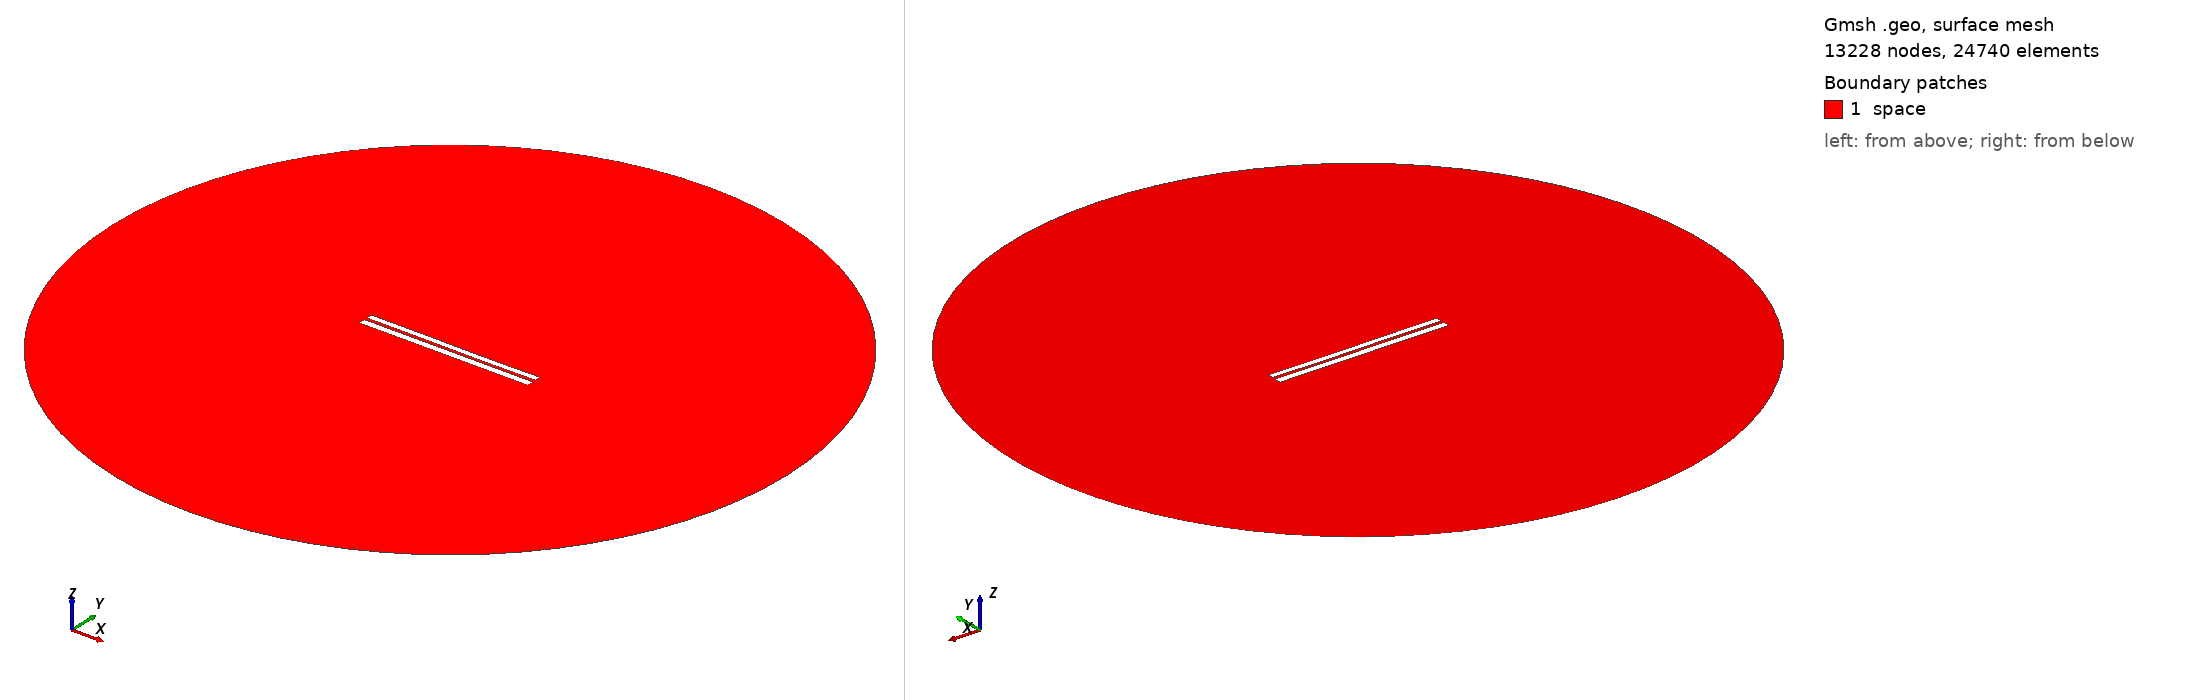

Gmsh geometry script, surface-meshed: 13228 nodes, 24740 surface elements. Boundary patches (legend numbers): 1 space. Left view from above one corner, right view from below the opposite corner. Legend entries are the model's physical surfaces. The drawing asked Gmsh for element sizes between 1% and 20% of the model's largest extent; the script's own settings can give other sizes.

=== 6418.geo (drawn) ===
//---------------------------------------
// Geometry kernel
//---------------------------------------

SetFactory("OpenCASCADE");



//---------------------------------------
// Parameters of the geometry
//---------------------------------------

// Overetch of the upper plate
overetch = 0.25;

// Distance between the plates
distance = 1.5;

// Discretization over the x axis (for the deformation)
nx = 50; 

// Length of the plate
L = 100 - overetch; 

// Number of modes
n = 4; 

// 1st mode coefficient
coeff(1) = -0.075;
beta(1) = 0.596864 * 3.1415926535 / L;

// 2nd mode coefficient
coeff(2) = -0.075;
beta(2) = 1.49418 * 3.1415926535 / L;

// 3rd mode coefficient
coeff(3) = 0.07499999999999998;
beta(3) = 2.50025 * 3.1415926535 / L;

// 4th mode coefficient
coeff(4) = 0.0;
beta(4) = 3.49999 * 3.1415926535 / L;



//---------------------------------------
// Upper plate (deformed rectangle)
//---------------------------------------

// Coordiantes of the upper plate
xmin = -50;
xmax = 50 - overetch;

// Height of the upper plate
yheight = 4 - 2 * overetch;

// Indexes of the points
UpperID[] = {};
LowerID[] = {};
LeftID[] = {};
RightID[] = {};

// Point index
p = 1;

// Horizontal edges
For i In {1:nx}
    x = xmin + (i-1)*(xmax - xmin)/(nx-1);

    y_bottom = distance / 2 + overetch;
    For j In {1:n}
        C = (Cosh(beta(j)*L) + Cos(beta(j)*L)) / (Sinh(beta(j)*L) + Sin(beta(j)*L));
        y_bottom  = y_bottom + coeff(j) * (Cosh(beta(j)*(x+50)) - Cos(beta(j)*(x+50)) - C * (Sinh(beta(j)*(x+50)) - Sin(beta(j)*(x+50))));
    EndFor

    y_top = y_bottom + yheight;

    Point(p) = {x, y_top, 0, 1.0};
    UpperID[i] = p;
    p = p + 1;

    Point(p) = {x, y_bottom, 0, 1.0};
    LowerID[i] = p;
    p = p + 1;
EndFor

// Create point lists
UpperPts[] = {}; LowerPts[] = {};
For i In {1:nx}
  UpperPts[] += {UpperID[i]};
  LowerPts[] += {LowerID[i]};
EndFor

// Build splines
Spline(1) = {UpperPts[]};
Spline(2) = {LowerPts[]};
Line(3) = {LowerPts[nx-1], UpperPts[nx-1]};
Line(4) = {LowerPts[0], UpperPts[0]};

// Build the plane surface
Curve Loop(1) = {2, 3, -1, -4};
Plane Surface(1) = {1};



//---------------------------------------
// Lower plate (rectangle)
//---------------------------------------

// Vertices
Point(1001) = {-50, -1, 0, 1.0};
Point(1002) = { 50, -1, 0, 1.0};
Point(1003) = { 50,  -5, 0, 1.0};
Point(1004) = {-50,  -5, 0, 1.0};

// Edges
Line(5) = {1001, 1002};
Line(6) = {1002, 1003};
Line(7) = {1003, 1004};
Line(8) = {1004, 1001};

// Plane surface
Line Loop(2) = {5, 6, 7, 8};
Plane Surface(2) = {2}; 



//---------------------------------------
// Outer (fictious) boundary
//---------------------------------------

// Points
Point(1005) = {0, 0, 0};       // Center
Point(1006) = {200, 0, 0};     // Start point
Point(1007) = {0, 200, 0};     // 90 degrees
Point(1008) = {-200, 0, 0};    // 180 degrees
Point(1009) = {0, -200, 0};    // 270 degrees

// Circle arcs (each needs start, center, end)
Circle(9) = {1006, 1005, 1007};
Circle(10) = {1007, 1005, 1008};
Circle(11) = {1008, 1005, 1009};
Circle(12) = {1009, 1005, 1006};

// Plane surface for the entire domain
Curve Loop(3) = {9, 10, 11, 12};
Surface(3) = {3};

// Subtract the plates from the whole domain to obtain the actual domain where we want to solve the equations
BooleanDifference{ Surface{3}; Delete; }{ Surface{1}; Surface{2}; Delete; }




//---------------------------------------
// Transfinite Lines/Curves
//---------------------------------------

// Set the number of points on the boundaries
r = 7;

// Plates
Transfinite Curve {1, 2} = 50*r Using Progression 1;
Transfinite Curve {3, 4} = 2*r Using Progression 1;
Transfinite Line {5, 7} = 50*r Using Progression 1;
Transfinite Line {6, 8} = 2*r Using Progression 1;

// Outer boundary
Transfinite Line {9, 10, 11, 12} = 20 Using Progression 1;



//---------------------------------------
// Physical groups
//---------------------------------------                

// Physical curves (boundaries)
Physical Line("force_segment", 10) = {2};
Physical Line("upper_plate", 11) = {1, 3, 4};
Physical Line("lower_plate", 12) = {5, 6, 7, 8};
Physical Line("boundary", 20) = {9, 10, 11, 12};

// Physical Surfaces
Physical Surface("space", 30) = {3};



//---------------------------------------
// 6. Generate the Mesh
//---------------------------------------

// 2D mesh generation
Mesh 2;
